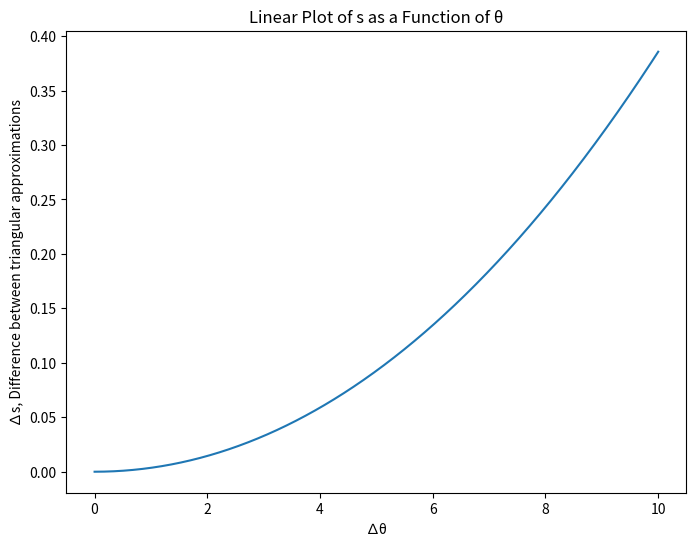
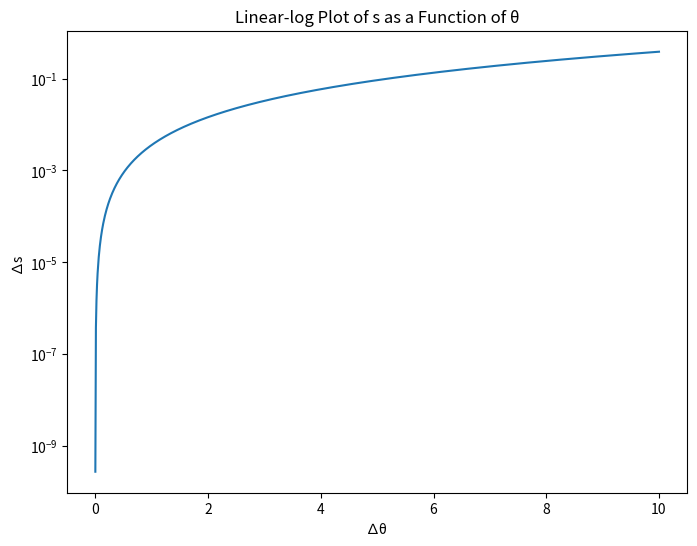
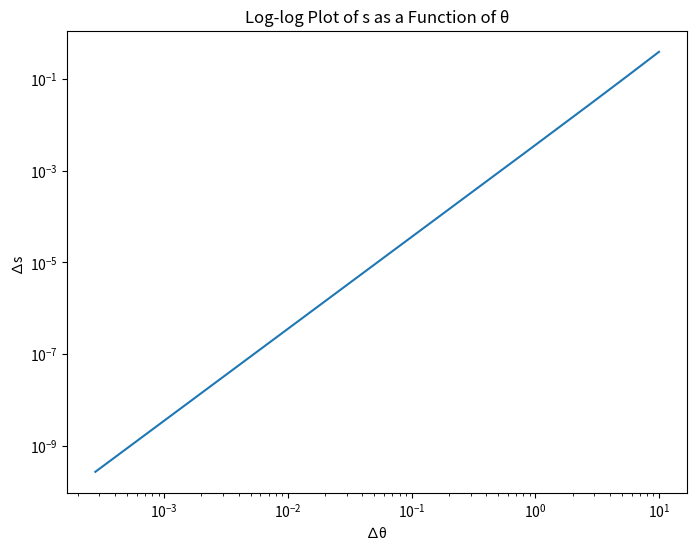

Python code for these plots, in order:
# Catalina Savage
# AST 5263 - Advanced Observational Astronomy
# Homework 3


import numpy             as np
import matplotlib.pyplot as plt


# Point P, degrees
P_lat = 45
P_lon = 50

# range of 1 arcsec to 10 degrees
del_theta = np.linspace( (1/3600), 10, 1000 )

# Point Q, in degrees
Q_lat = 45 + del_theta # 45 degrees and 30 arcsec
Q_lon = 50 + del_theta # 50 degrees and 30 arcsec


# difference between points
diff_lat = Q_lat - P_lat
diff_lon = Q_lon - P_lon

# difference between points in radians
rad_lat = np.radians( Q_lat - P_lat )
rad_lon = np.radians( Q_lon - P_lon )


# formulas
a_dist = np.sin( rad_lat/2 )**2 + np.cos( np.radians(P_lat) ) * np.cos( np.radians(Q_lat) ) * np.sin( rad_lon/2 )**2
s_sph  = np.degrees( 2*np.arctan2( np.sqrt(a_dist), np.sqrt(1-a_dist) ) )
s_euc  = np.sqrt( diff_lat**2 + (diff_lon*np.cos(np.radians(P_lat)))**2 )

# a_dist = np.sin( diff_lat/2 )**2 + np.cos( np.radians(P_lat) ) * np.cos( np.radians(Q_lat) ) * np.sin( diff_lon/2 )**2
# s_sph  = np.degrees( 2*np.arctan2( np.sqrt(a_dist), np.sqrt(1-a_dist) ) )
# s_euc  = np.sqrt( diff_lat**2 + ( diff_lon*np.cos(np.radians(P_lat) ))**2 )



# difference between angular distance calculations
del_s = s_euc - s_sph
print( del_s )


# PLOTS

# linear**2 plot
plt.figure( figsize=(8,6) )
plt.plot( del_theta, del_s )
plt.title( 'Linear Plot of s as a Function of θ' )
plt.xlabel( '∆θ' )
plt.ylabel( '∆s, Difference between triangular approximations' )
plt.show()

# linear*log plot
plt.figure( figsize=(8,6) )
plt.plot( del_theta, del_s )
plt.title( 'Linear-log Plot of s as a Function of θ' )
plt.xlabel( '∆θ' )
plt.ylabel( '∆s' )
# plt.xscale( 'log' )
plt.yscale( 'log' )
plt.show()

# log*log plot
plt.figure( figsize=(8,6) )
plt.plot( del_theta, del_s )
plt.title( 'Log-log Plot of s as a Function of θ' )
plt.xlabel( '∆θ' )
plt.ylabel( '∆s' )
plt.xscale( 'log' )
plt.yscale( 'log' )
plt.show()




acc = np.array( [ 0.1/3600, 1/3600, 0.1/60, 1/60 ] )

acc_s = del_s[ :,np.newaxis ]

acc_idx = np.argmax( acc_s > acc, axis=0 )

del_max = del_theta[ acc_idx ]

# print( del_max )
